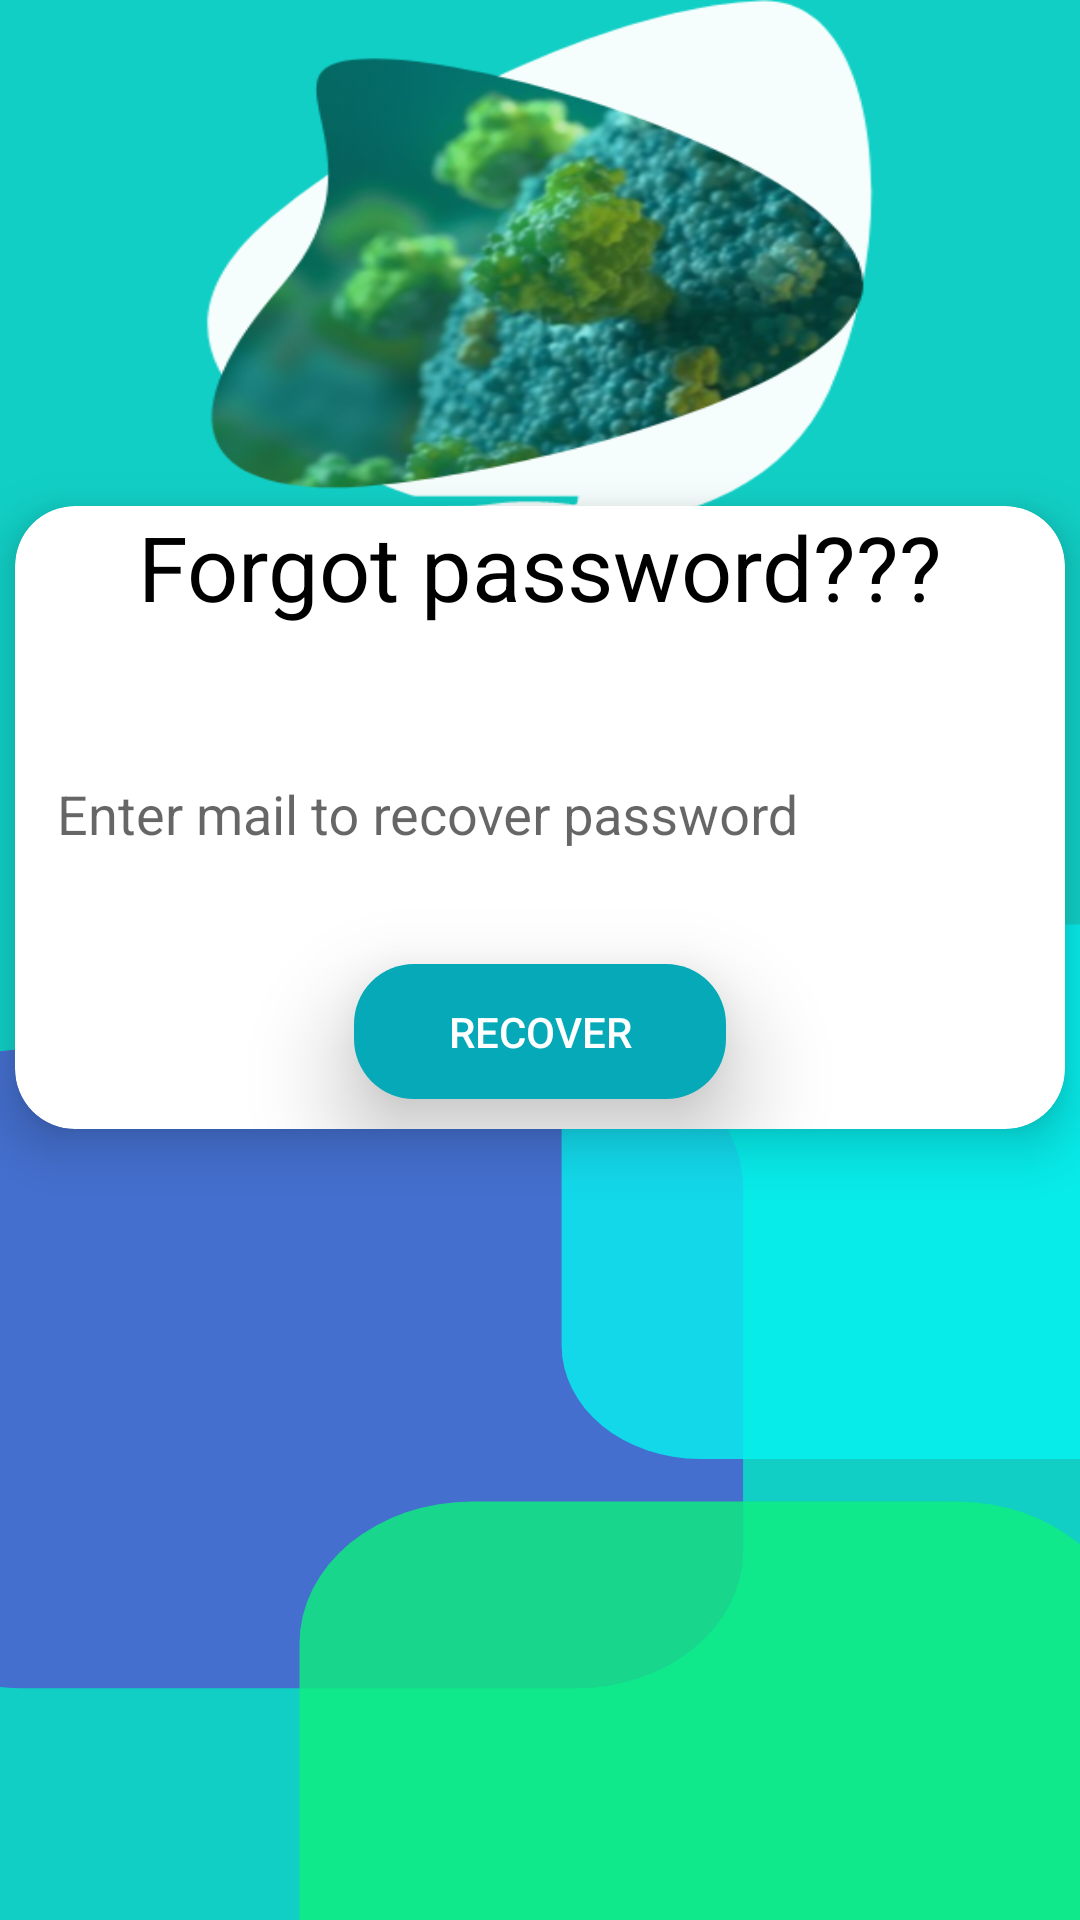

Produce the Android XML layout that renders to this screen, including the resource entries it uses.
<!-- AndroidManifest.xml: application theme AppTheme -->
<!-- res/layout/activity_forgotpassword.xml -->
<?xml version="1.0" encoding="utf-8"?>
<androidx.constraintlayout.widget.ConstraintLayout xmlns:android="http://schemas.android.com/apk/res/android"
    xmlns:app="http://schemas.android.com/apk/res-auto"
    xmlns:tools="http://schemas.android.com/tools"
    android:layout_width="match_parent"
    android:layout_height="match_parent"
    android:background="@drawable/forgotpassword"
    tools:context=".forgotPassword">

    <View
        android:id="@+id/myview"
        android:layout_width="match_parent"
        android:layout_height="match_parent"
        android:background="@drawable/ic_mask_group_5"
        app:layout_constraintBottom_toTopOf="parent"
        app:layout_constraintEnd_toEndOf="parent"
        app:layout_constraintStart_toStartOf="parent"
        app:layout_constraintTop_toTopOf="parent" />

    <androidx.cardview.widget.CardView
        android:id="@+id/cardView8"
        android:layout_width="wrap_content"
        android:layout_height="wrap_content"
        app:cardCornerRadius="20dp"
        app:cardElevation="10dp"
        app:layout_constraintBottom_toBottomOf="parent"
        app:layout_constraintEnd_toEndOf="parent"
        app:layout_constraintStart_toStartOf="parent"
        app:layout_constraintTop_toTopOf="parent"
        app:layout_constraintVertical_bias="0.39">

        <LinearLayout
            android:layout_width="wrap_content"
            android:layout_height="wrap_content"
            android:layout_gravity="center"
            android:orientation="vertical">

            <TextView
                android:id="@+id/textView13"
                android:layout_width="350dp"
                android:layout_height="wrap_content"
                android:layout_gravity="center"
                android:fontFamily="sans-serif"
                android:gravity="center"
                android:text="@string/forgot_password"
                android:textColor="#000000"
                android:textSize="30sp" />

            <com.google.android.material.textfield.TextInputLayout
                android:layout_width="match_parent"
                android:layout_height="wrap_content"
                android:layout_marginTop="30dp"
                android:layout_marginBottom="30dp"
                android:paddingLeft="10dp"
                android:paddingRight="10dp">

                <EditText
                    android:id="@+id/editText8"
                    android:layout_width="match_parent"
                    android:layout_height="wrap_content"
                    android:autofillHints=""
                    android:backgroundTint="#FFFFFF"
                    android:drawableEnd="@drawable/ic_email"
                    android:drawableTint="#020202"
                    android:ems="10"
                    android:hint="@string/enter_mail_to_recover_password"
                    android:inputType="textEmailAddress"
                    android:textColor="#0B0A0B" />
            </com.google.android.material.textfield.TextInputLayout>

            <Button
                android:id="@+id/button12"
                android:layout_width="124dp"
                android:layout_height="45dp"
                android:layout_gravity="center|center_horizontal|center_vertical"
                android:layout_marginBottom="10dp"
                android:background="@drawable/cosbut1"
                android:elevation="20dp"
                android:gravity="center|center_horizontal|center_vertical"
                android:stateListAnimator="@null"
                android:text="@string/recover"
                android:textColor="#FFFFFF" />

        </LinearLayout>
    </androidx.cardview.widget.CardView>

</androidx.constraintlayout.widget.ConstraintLayout>
<!-- resources referenced by this layout -->
<resources>
  <!-- drawable cosbut1 (drawable) -->
  <?xml version="1.0" encoding="utf-8"?>
  <shape xmlns:android="http://schemas.android.com/apk/res/android">
  
      <solid android:color="#05A9B8" />
      <corners android:radius="20dp"/>
  
  </shape>
  <!-- drawable forgotpassword: png bitmap (drawable, 152351 bytes) -->
  <!-- drawable ic_mask_group_5 (drawable) -->
  <vector xmlns:android="http://schemas.android.com/apk/res/android"
      android:width="375dp"
      android:height="812dp"
      android:viewportWidth="375"
      android:viewportHeight="812">
    <group>
      <clip-path
          android:pathData="M0,0h375v812h-375z"/>
      <path
          android:pathData="M8,444L200,444A58,58 0,0 1,258 502L258,656A58,58 0,0 1,200 714L8,714A58,58 0,0 1,-50 656L-50,502A58,58 0,0 1,8 444z"
          android:strokeAlpha="0.99"
          android:fillColor="#456ece"
          android:fillAlpha="0.99"/>
      <path
          android:pathData="M243,391L426,391A48,48 0,0 1,474 439L474,569A48,48 0,0 1,426 617L243,617A48,48 0,0 1,195 569L195,439A48,48 0,0 1,243 391z"
          android:strokeAlpha="0.8"
          android:fillColor="#06f2f2"
          android:fillAlpha="0.8"/>
      <path
          android:pathData="M164,635L332,635A60,60 0,0 1,392 695L392,857A60,60 0,0 1,332 917L164,917A60,60 0,0 1,104 857L104,695A60,60 0,0 1,164 635z"
          android:strokeAlpha="0.81"
          android:fillColor="#0fee7e"
          android:fillAlpha="0.81"/>
    </group>
  </vector>
  <string name="enter_mail_to_recover_password">Enter mail to recover password</string>
  <string name="forgot_password">Forgot password???</string>
  <string name="recover">Recover</string>
  <style name="AppTheme" parent="Theme.AppCompat.Light.NoActionBar">
          
          <item name="colorPrimary">@color/colorPrimary</item>
          <item name="colorPrimaryDark">@color/colorPrimaryDark</item>
          <item name="colorAccent">@color/colorAccent</item>
  
      </style>
  <color name="colorPrimary">#FFFFFF</color>
  <color name="colorPrimaryDark">#000</color>
  <color name="colorAccent">#11CFC5</color>
</resources>
